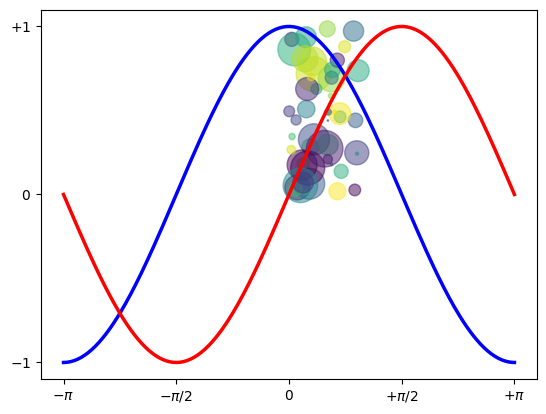

Python code for this plot:
import numpy as np
import matplotlib.pyplot as plt
N = 50
x = np.random.rand(N)
y = np.random.rand(N)

colors = np.random.rand(N)
area = np.pi * (15 * np.random.rand(N))**2  # 0 to 15 point radii
plt.scatter(x, y, s=area, c=colors, alpha=0.5)
plt.show()

X = np.linspace(-np.pi, np.pi, 256,endpoint=True)
C,S = np.cos(X), np.sin(X)

plt.plot(X, C, color="blue", linewidth=2.5, linestyle="-")
plt.plot(X, S, color="red", linewidth=2.5, linestyle="-")

plt.xlim(X.min()*1.1, X.max()*1.1)
plt.xticks([-np.pi, -np.pi/2, 0, np.pi/2, np.pi],
           [r'$-\pi$', r'$-\pi/2$', r'$0$', r'$+\pi/2$', r'$+\pi$'])

plt.ylim(C.min()*1.1,C.max()*1.1)
plt.yticks([-1, 0, +1],
           [r'$-1$', r'$0$', r'$+1$'])

plt.show()